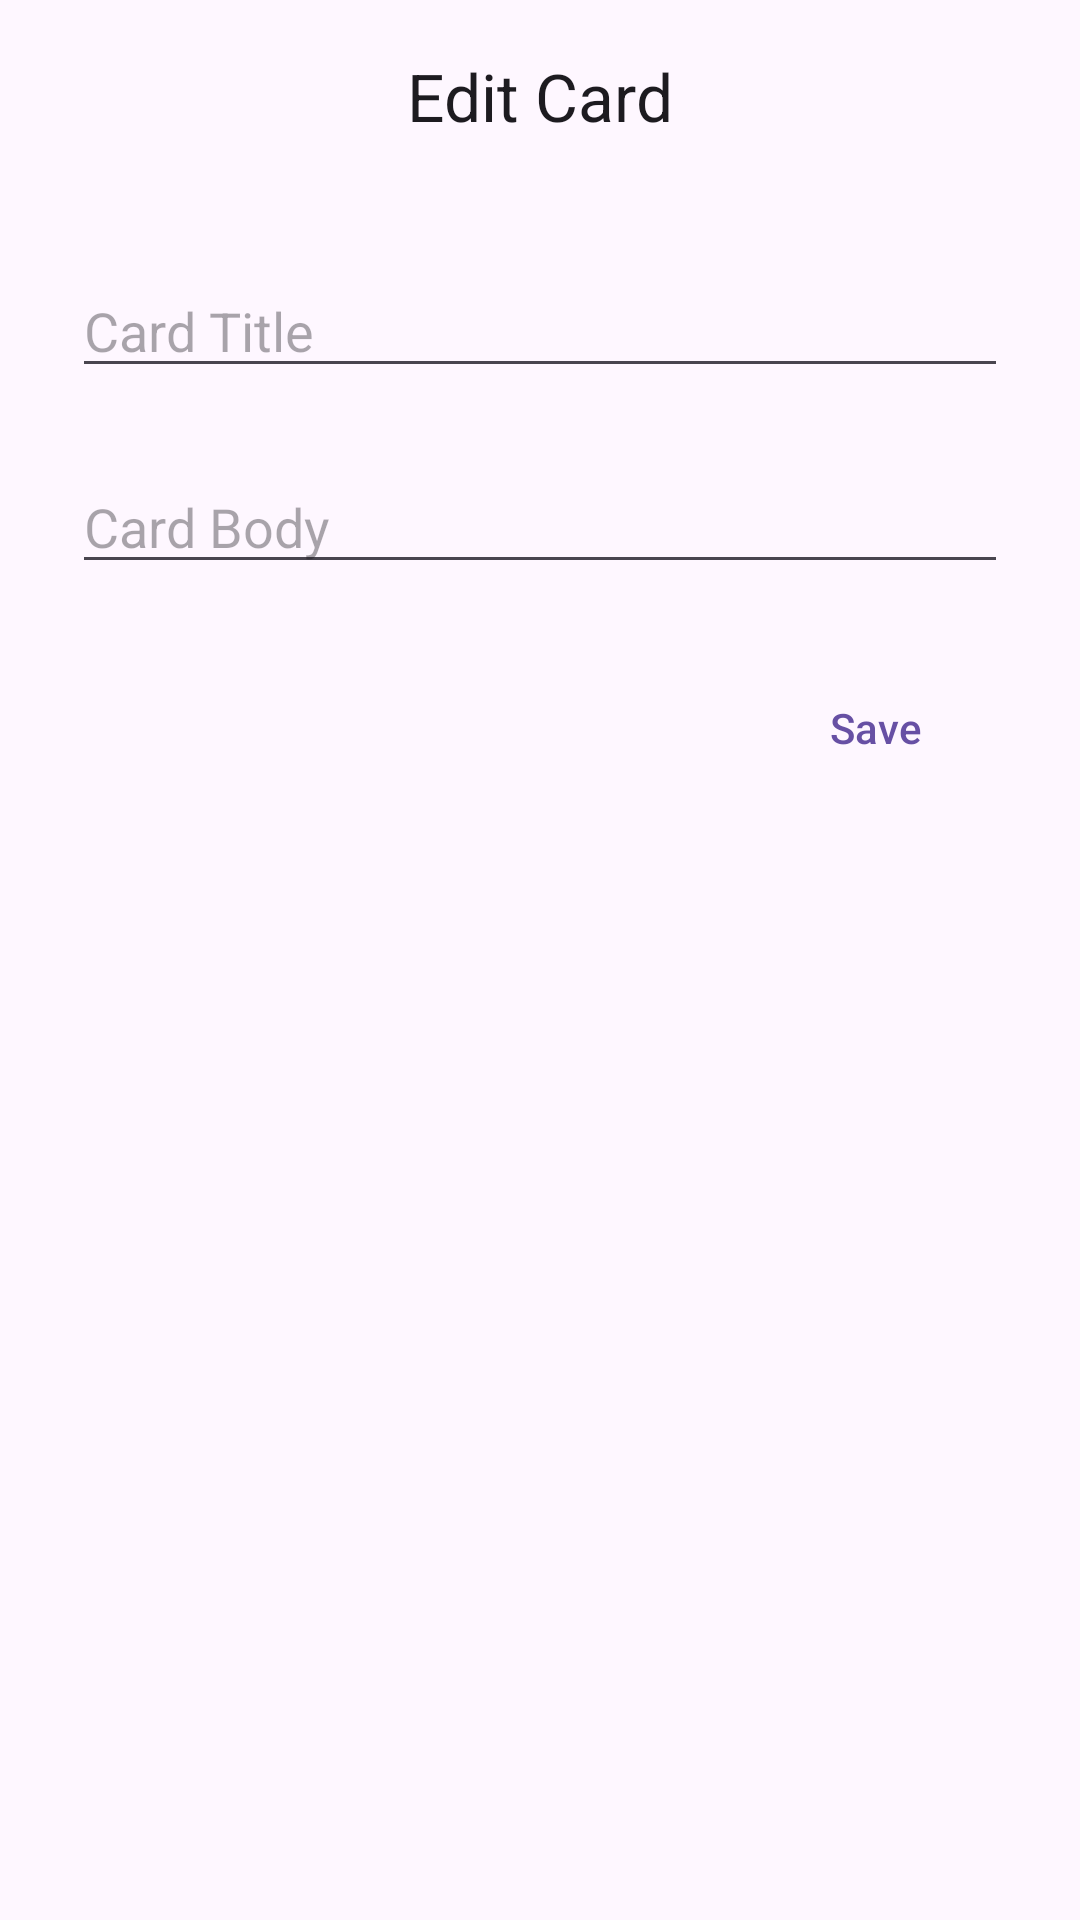

Android layout source for this screen:
<!-- AndroidManifest.xml: application theme Theme.FlashCard -->
<!-- res/layout/activity_card_edit.xml -->
<?xml version="1.0" encoding="utf-8"?>
<androidx.constraintlayout.widget.ConstraintLayout xmlns:android="http://schemas.android.com/apk/res/android"
    xmlns:app="http://schemas.android.com/apk/res-auto"
    xmlns:tools="http://schemas.android.com/tools"
    android:id="@+id/view_card_edit"
    android:layout_width="match_parent"
    android:layout_height="match_parent">

    <com.google.android.material.appbar.AppBarLayout
        android:id="@+id/top_bar_layout_card_edit"
        android:layout_width="match_parent"
        android:layout_height="wrap_content"
        app:layout_constraintTop_toTopOf="parent">

        <com.google.android.material.appbar.MaterialToolbar
            android:id="@+id/top_bar_card_edit"
            android:layout_width="match_parent"
            android:layout_height="wrap_content"
            android:minHeight="?attr/actionBarSize"
            app:navigationIcon="@drawable/ic_back_arrow"
            app:title="Edit Card"
            app:titleCentered="true" />

    </com.google.android.material.appbar.AppBarLayout>

    <EditText
        android:id="@+id/edit_text_edit_title"
        android:layout_width="match_parent"
        android:layout_height="wrap_content"
        android:layout_margin="24dp"
        android:hint="Card Title"
        android:imeOptions="actionNext"
        android:importantForAutofill="no"
        android:inputType="text"
        app:layout_constraintTop_toBottomOf="@id/top_bar_layout_card_edit" />

    <EditText
        android:id="@+id/edit_text_edit_body"
        android:layout_width="match_parent"
        android:layout_height="wrap_content"
        android:layout_margin="24dp"
        android:hint="Card Body"
        android:imeOptions="actionSend"
        android:importantForAutofill="no"
        android:inputType="text"
        app:layout_constraintTop_toBottomOf="@id/edit_text_edit_title" />

    <com.google.android.material.button.MaterialButton
        android:id="@+id/button_save"
        style="@style/Widget.Material3.Button.TextButton"
        android:layout_width="wrap_content"
        android:layout_height="wrap_content"
        android:layout_margin="24dp"
        android:text="@string/button_save"
        app:layout_constraintEnd_toEndOf="parent"
        app:layout_constraintTop_toBottomOf="@id/edit_text_edit_body" />

</androidx.constraintlayout.widget.ConstraintLayout>
<!-- resources referenced by this layout -->
<resources>
  <string name="button_save">Save</string>
  <style name="Theme.FlashCard" parent="Base.Theme.FlashCard" />
  <style name="Base.Theme.FlashCard" parent="Theme.Material3.DayNight.NoActionBar">
          
          
          <item name="snackbarStyle">@style/SnackbarWithMargin</item>
      </style>
  <style name="SnackbarWithMargin" parent="Widget.MaterialComponents.Snackbar">
          <item name="android:layout_margin">32dp</item>
      </style>
</resources>
